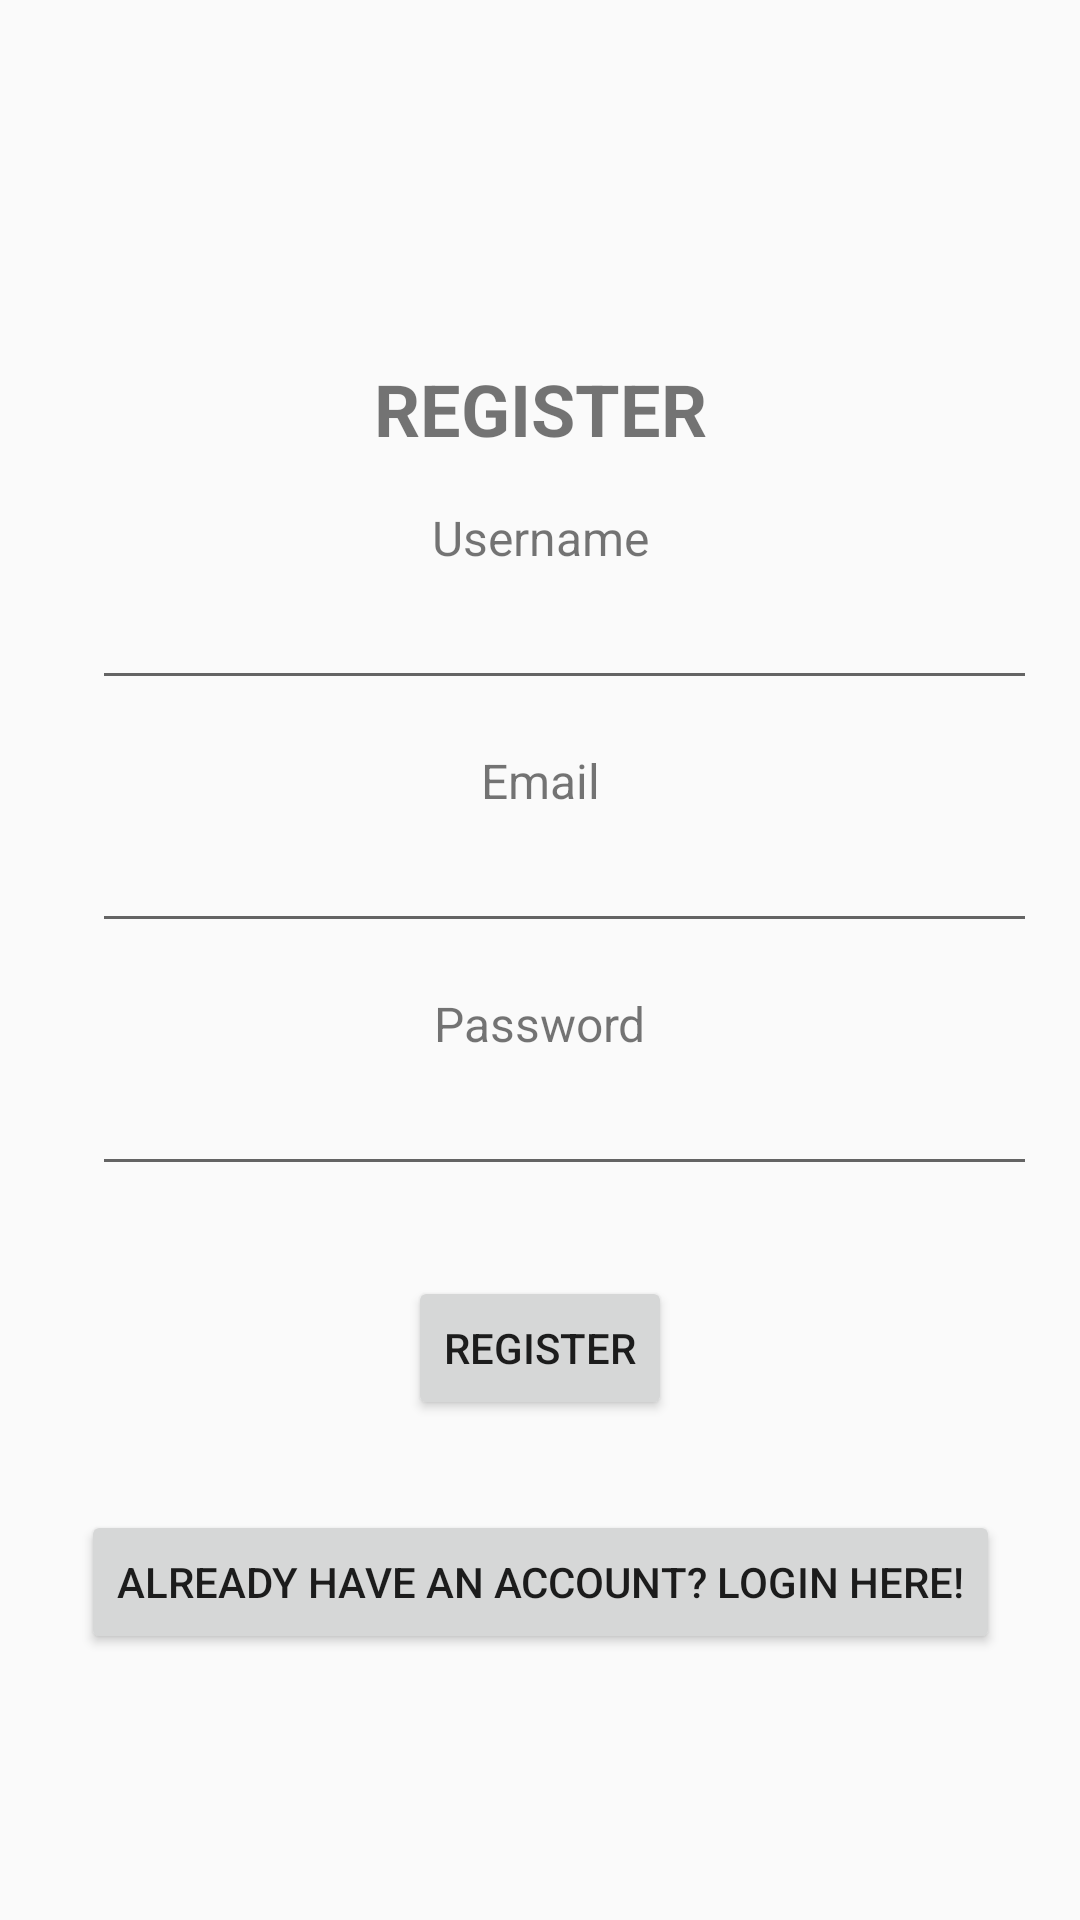

Produce the Android XML layout that renders to this screen, including the resource entries it uses.
<!-- AndroidManifest.xml: application theme Theme.AppCompat.Light -->
<!-- res/layout/activity_register.xml -->
<?xml version="1.0" encoding="utf-8"?>
<androidx.constraintlayout.widget.ConstraintLayout
    xmlns:android="http://schemas.android.com/apk/res/android"
    xmlns:app="http://schemas.android.com/apk/res-auto"
    xmlns:tools="http://schemas.android.com/tools"
    android:layout_width="match_parent"
    android:layout_height="match_parent">

    <TextView
        android:id="@+id/register_text"
        android:layout_width="wrap_content"
        android:layout_height="wrap_content"
        android:layout_marginTop="120dp"
        android:text="@string/register"
        android:textAllCaps="true"
        android:textSize="24sp"
        android:textStyle="bold"
        app:layout_constraintTop_toTopOf="parent"
        app:layout_constraintStart_toStartOf="parent"
        app:layout_constraintEnd_toEndOf="parent"/>

    <TextView
        android:id="@+id/username_text2"
        android:layout_width="wrap_content"
        android:layout_height="wrap_content"
        android:layout_marginTop="16dp"
        android:text="@string/username"
        android:textSize="16sp"
        app:layout_constraintTop_toBottomOf="@id/register_text"
        app:layout_constraintStart_toStartOf="parent"
        app:layout_constraintEnd_toEndOf="parent"
        />

    <EditText
        android:id="@+id/register_username"
        android:layout_width="wrap_content"
        android:layout_height="wrap_content"
        android:layout_marginStart="16dp"
        android:paddingTop="12dp"
        android:autofillHints="TODO"
        android:ems="15"
        app:layout_constraintStart_toStartOf="parent"
        app:layout_constraintEnd_toEndOf="parent"
        app:layout_constraintTop_toBottomOf="@id/username_text2"
        />

    <TextView
        android:id="@+id/email_text"
        android:layout_width="wrap_content"
        android:layout_height="wrap_content"
        android:layout_marginTop="16dp"
        android:text="@string/email"
        android:textSize="16sp"
        app:layout_constraintTop_toBottomOf="@id/register_username"
        app:layout_constraintStart_toStartOf="parent"
        app:layout_constraintEnd_toEndOf="parent"
        />

    <EditText
        android:id="@+id/register_email"
        android:layout_width="wrap_content"
        android:layout_height="wrap_content"
        android:layout_marginStart="16dp"
        android:paddingTop="12dp"
        android:autofillHints="TODO"
        android:ems="15"
        app:layout_constraintStart_toStartOf="parent"
        app:layout_constraintEnd_toEndOf="parent"
        app:layout_constraintTop_toBottomOf="@id/email_text"
        />

    <TextView
        android:id="@+id/password_text2"
        android:layout_width="wrap_content"
        android:layout_height="wrap_content"
        android:layout_marginTop="16dp"
        android:text="@string/password"
        android:textSize="16sp"
        app:layout_constraintTop_toBottomOf="@id/register_email"
        app:layout_constraintStart_toStartOf="parent"
        app:layout_constraintEnd_toEndOf="parent"
        />

    <EditText
        android:id="@+id/register_password"
        android:layout_width="wrap_content"
        android:layout_height="wrap_content"
        android:layout_marginStart="16dp"
        android:paddingTop="12dp"
        android:autofillHints="TODO"
        android:ems="15"
        app:layout_constraintStart_toStartOf="parent"
        app:layout_constraintEnd_toEndOf="parent"
        app:layout_constraintTop_toBottomOf="@id/password_text2"
        />

    <Button
        android:id="@+id/register_btn"
        android:layout_width="wrap_content"
        android:layout_height="wrap_content"
        android:layout_marginTop="30dp"
        android:text="@string/register"
        app:layout_constraintTop_toBottomOf="@+id/register_password"
        app:layout_constraintStart_toStartOf="parent"
        app:layout_constraintEnd_toEndOf="parent"/>

    <Button
        android:id="@+id/register_login_btn"
        android:layout_width="wrap_content"
        android:layout_height="wrap_content"
        android:layout_marginTop="30dp"
        android:text="@string/login_register"
        app:layout_constraintTop_toBottomOf="@+id/register_btn"
        app:layout_constraintStart_toStartOf="parent"
        app:layout_constraintEnd_toEndOf="parent"/>



</androidx.constraintlayout.widget.ConstraintLayout>
<!-- resources referenced by this layout -->
<resources>
  <string name="email">Email</string>
  <string name="login_register">Already have an account? Login here!</string>
  <string name="password">Password</string>
  <string name="register">Register</string>
  <string name="username">Username</string>
</resources>
